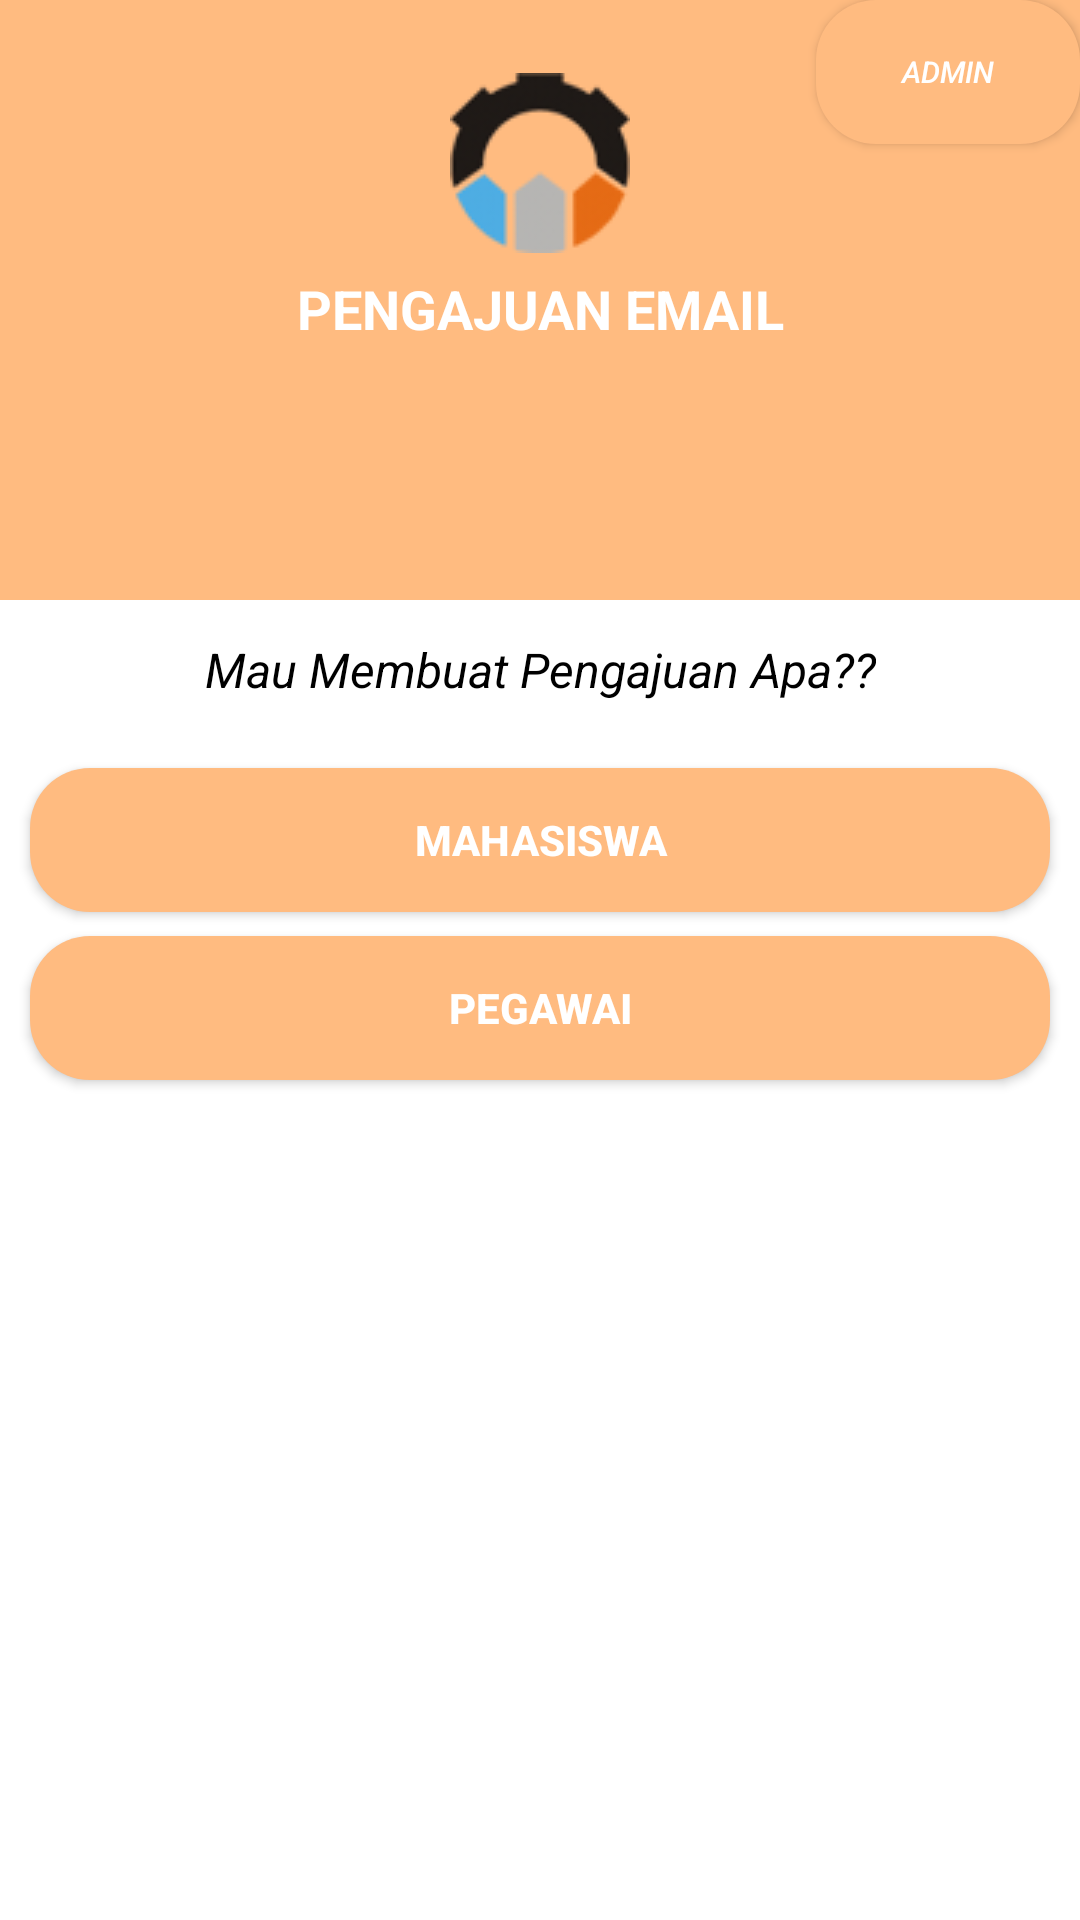

Here is an Android app screen rendered from its layout file. Give the layout XML and the strings, colors and styles it references.
<!-- AndroidManifest.xml: application theme Theme.Bismillah1 -->
<!-- res/layout/activity_login.xml -->
<?xml version="1.0" encoding="utf-8"?>
<androidx.constraintlayout.widget.ConstraintLayout xmlns:android="http://schemas.android.com/apk/res/android"
    xmlns:app="http://schemas.android.com/apk/res-auto"
    xmlns:tools="http://schemas.android.com/tools"
    android:layout_width="match_parent"
    android:layout_height="match_parent">

    <ImageView
        android:id="@+id/imageView"
        android:layout_width="match_parent"
        android:layout_height="200dp"
        android:src="@color/Yellow_200"
        app:layout_constraintEnd_toEndOf="parent"
        app:layout_constraintStart_toStartOf="parent"
        app:layout_constraintTop_toTopOf="parent" />

    <ImageView
        android:id="@+id/imageView2"
        android:layout_width="60dp"
        android:layout_height="60dp"
        android:src="@drawable/logo"
        app:layout_constraintBottom_toTopOf="@+id/constraintLayout2"
        app:layout_constraintEnd_toEndOf="parent"
        app:layout_constraintStart_toStartOf="parent"
        app:layout_constraintTop_toTopOf="parent"
        app:layout_constraintVertical_bias=".3" />

    <TextView
        android:id="@+id/textView"
        android:layout_width="wrap_content"
        android:layout_height="wrap_content"
        android:text="PENGAJUAN EMAIL"
        android:textColor="@color/white"
        android:textSize="18sp"
        android:textStyle="bold"
        app:layout_constraintBottom_toTopOf="@+id/constraintLayout2"
        app:layout_constraintEnd_toEndOf="parent"
        app:layout_constraintStart_toStartOf="parent"
        app:layout_constraintTop_toBottomOf="@+id/imageView2"
        app:layout_constraintVertical_bias=".2" />

    <Button
        android:id="@+id/btn_admin"
        android:layout_width="wrap_content"
        android:layout_height="wrap_content"
        android:background="@drawable/button_bg"
        android:text="Admin"
        android:textColor="@color/white"
        android:textSize="10sp"
        android:textStyle="italic"
        app:backgroundTint="@color/Yellow_200"
        app:layout_constraintBottom_toTopOf="@+id/constraintLayout2"
        app:layout_constraintEnd_toEndOf="parent"
        app:layout_constraintHorizontal_bias="1.0"
        app:layout_constraintStart_toStartOf="parent"
        app:layout_constraintTop_toTopOf="parent"
        app:layout_constraintVertical_bias="0.0" />

    <androidx.constraintlayout.widget.ConstraintLayout
        android:id="@+id/constraintLayout2"
        android:layout_width="match_parent"
        android:layout_height="0dp"
        android:background="@drawable/vie_bg"
        app:layout_constraintBottom_toBottomOf="parent"
        app:layout_constraintEnd_toEndOf="parent"
        app:layout_constraintHeight_percent=".78"
        app:layout_constraintStart_toStartOf="parent"
        app:layout_constraintTop_toTopOf="parent"
        app:layout_constraintVertical_bias="1">


        <TextView
            android:id="@+id/tv_umum"
            android:layout_width="wrap_content"
            android:layout_height="wrap_content"
            android:text="Mau Membuat Pengajuan Apa??"
            android:textSize="16sp"
            android:textStyle="italic"
            android:textColor="@color/black"
            app:layout_constraintVertical_bias=".15"
            app:layout_constraintBottom_toBottomOf="parent"
            app:layout_constraintEnd_toEndOf="parent"
            app:layout_constraintStart_toStartOf="parent"
            app:layout_constraintTop_toTopOf="parent" />

        <Button
            android:id="@+id/btn_mhs"
            android:layout_width="match_parent"
            android:layout_height="wrap_content"
            android:layout_marginStart="10dp"
            android:layout_marginLeft="10dp"
            android:layout_marginTop="16dp"
            android:layout_marginEnd="10dp"
            android:layout_marginRight="10dp"
            android:background="@drawable/button_bg"
            android:text="Mahasiswa"
            android:textColor="@color/white"
            android:textStyle="bold"
            app:backgroundTint="@color/Yellow_200"
            app:layout_constraintBottom_toBottomOf="parent"
            app:layout_constraintEnd_toEndOf="parent"
            app:layout_constraintHorizontal_bias="0.0"
            app:layout_constraintStart_toStartOf="parent"
            app:layout_constraintTop_toBottomOf="@+id/tv_umum"
            app:layout_constraintVertical_bias="0.018" />

        <Button
            android:id="@+id/btn_pgw"
            android:layout_width="match_parent"
            android:layout_height="wrap_content"
            android:layout_marginStart="10dp"
            android:layout_marginLeft="10dp"
            android:layout_marginTop="8dp"
            android:layout_marginEnd="10dp"
            android:layout_marginRight="10dp"
            android:background="@drawable/button_bg"
            android:text="Pegawai"
            android:textColor="@color/white"
            android:textColorHighlight="#23392020"
            android:textStyle="bold"
            app:backgroundTint="@color/Yellow_200"
            app:layout_constraintBottom_toBottomOf="parent"
            app:layout_constraintEnd_toEndOf="parent"
            app:layout_constraintStart_toStartOf="parent"
            app:layout_constraintTop_toBottomOf="@+id/btn_mhs"
            app:layout_constraintVertical_bias="0" />

    </androidx.constraintlayout.widget.ConstraintLayout>

</androidx.constraintlayout.widget.ConstraintLayout>
<!-- resources referenced by this layout -->
<resources>
  <color name="Yellow_200">#FFBB80</color>
  <color name="black">#FF000000</color>
  <color name="white">#FFFFFFFF</color>
  <!-- drawable button_bg (drawable) -->
  <?xml version="1.0" encoding="utf-8"?>
  <shape xmlns:android="http://schemas.android.com/apk/res/android">
  
      <corners android:radius="20dp"/>
      <solid android:color="@color/Yellow_200"/>
  </shape>
  <!-- drawable logo: png bitmap (drawable, 5668 bytes) -->
  <style name="Theme.Bismillah1" parent="Theme.MaterialComponents.DayNight.NoActionBar">
          
          <item name="colorPrimary">@color/purple_500</item>
          <item name="colorPrimaryVariant">@color/Yellow_200</item>
          <item name="colorOnPrimary">@color/white</item>
          
          <item name="colorSecondary">@color/teal_200</item>
          <item name="colorSecondaryVariant">@color/teal_700</item>
          <item name="colorOnSecondary">@color/black</item>
          
          <item name="android:statusBarColor" tools:targetApi="l">?attr/colorPrimaryVariant</item>
          
      </style>
  <color name="purple_500">#FF6200EE</color>
  <color name="teal_200">#FF03DAC5</color>
  <color name="teal_700">#FF018786</color>
</resources>
